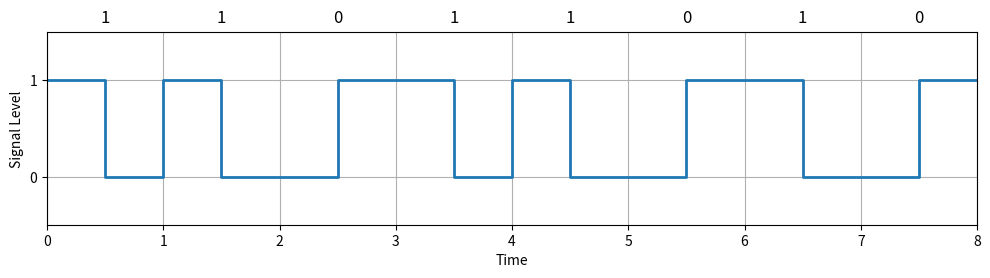

Recreate this plot in Python.
import matplotlib.pyplot as plt
import numpy as np
from matplotlib.pyplot import MultipleLocator


# Define the bit-stream
bitstream = "11011010"  # "1101 1010" with spaces removed

# Set parameters: each bit occupies 1 unit time (split into 2 sub-intervals)
bit_duration = 1.0
half_bit = bit_duration / 2.0

# Initialize lists to hold time and signal level values.
times = []
levels = []

# Start time
t = 0.0

# Loop over each bit in the bitstream:
for bit in bitstream:
    # For each bit, we create three time points:
    #  t (start), t+half_bit (midpoint), and t+bit_duration (end)
    # Manchester encoding:
    #   for bit '1': low (0) for first half, then high (1) for second half.
    #   for bit '0': high (1) for first half, then low (0) for second half.
    if bit == '1':
        # Start at low (0), then jump to high (1)
        times.extend([t, t + half_bit, t + half_bit, t + bit_duration])
        levels.extend([1, 1, 0, 0])
    else:  # bit == '0'
        # Start at high (1), then jump to low (0)
        times.extend([t, t + half_bit, t + half_bit, t + bit_duration])
        levels.extend([0, 0, 1, 1])
    t += bit_duration

# To create proper step-like transitions, we use plt.step() with the where parameter.
plt.figure(figsize=(12, 2.5))
plt.step(times, levels, where='post', linewidth=2)

ax = plt.gca()
ax.yaxis.set_major_locator(MultipleLocator(1))
plt.ylim(-0.5, 1.5)
plt.xlim(0, t)
plt.xlabel("Time")
plt.ylabel("Signal Level")

plt.grid(True)

# Annotate bit values for clarity
bit_timestamps = np.arange(0.5, t, step=1)
for i, (bt, ts) in enumerate(zip(bitstream, bit_timestamps)):
    plt.text(ts, 1.6, bt, ha='center', fontsize=12)


# plt.title("Manchester Encoding for Bit-Stream '1101 1010'")

plt.show()
